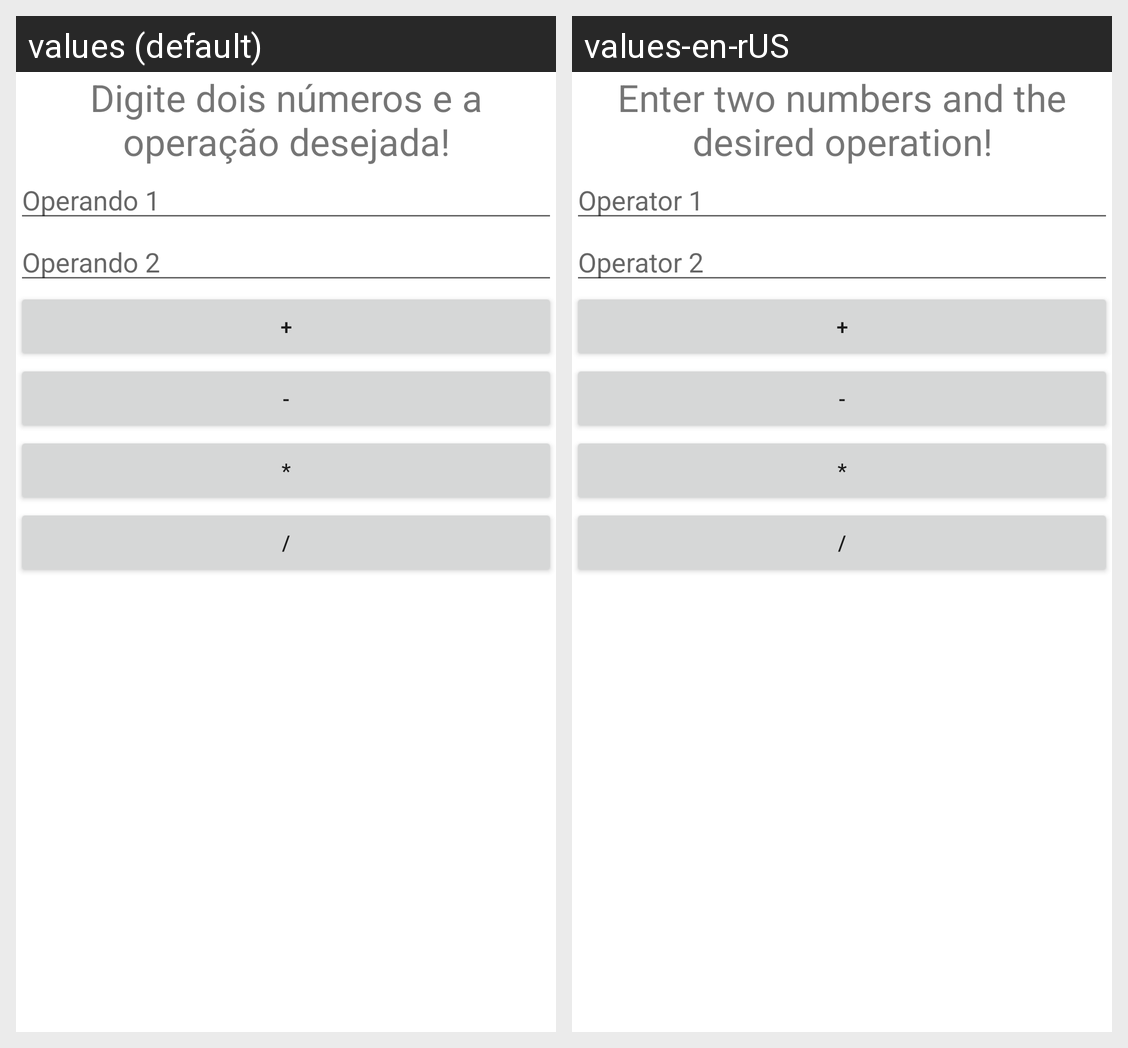

Translations of the strings shown on this Android screen, per locale in the grid:
Android screen res/layout/activity_main.xml rendered under 2 locales, left to right: values (default), values-en-rUS. Device: Nexus 5 (rendered at 1080×1920; each locale shown at half size, 540×960, under a caption strip naming it); theme Theme.Calculadora.
Strings drawn on this screen, with the default value and each locale's value (text and hints the layout hard-codes, and strings that could not be matched under every locale, appear in the picture but are not listed):

strHome
  values: Digite dois números e a operação desejada!
  values-en-rUS: Enter two numbers and the desired operation!

strOperando1
  values: Operando 1
  values-en-rUS: Operator 1

strOperando2
  values: Operando 2
  values-en-rUS: Operator 2

strSoma
  values: +
  values-en-rUS: +

strSubtracao
  values: -
  values-en-rUS: -

strMultiplicacao
  values: *
  values-en-rUS: *

strDivisao
  values: /
  values-en-rUS: /

strResultado
  values: /
  values-en-rUS: /
